Run: headless pygame with SDL's dummy video driver; simulated clock (each Clock.tick advances the game by its frame time, no real sleeping); random seed 0; keys injected as events and as key.get_pressed() state; mouse plan: one left click at the window centre at the start of phase 2, then a move to the lower-right quarter at the start of phase 3.
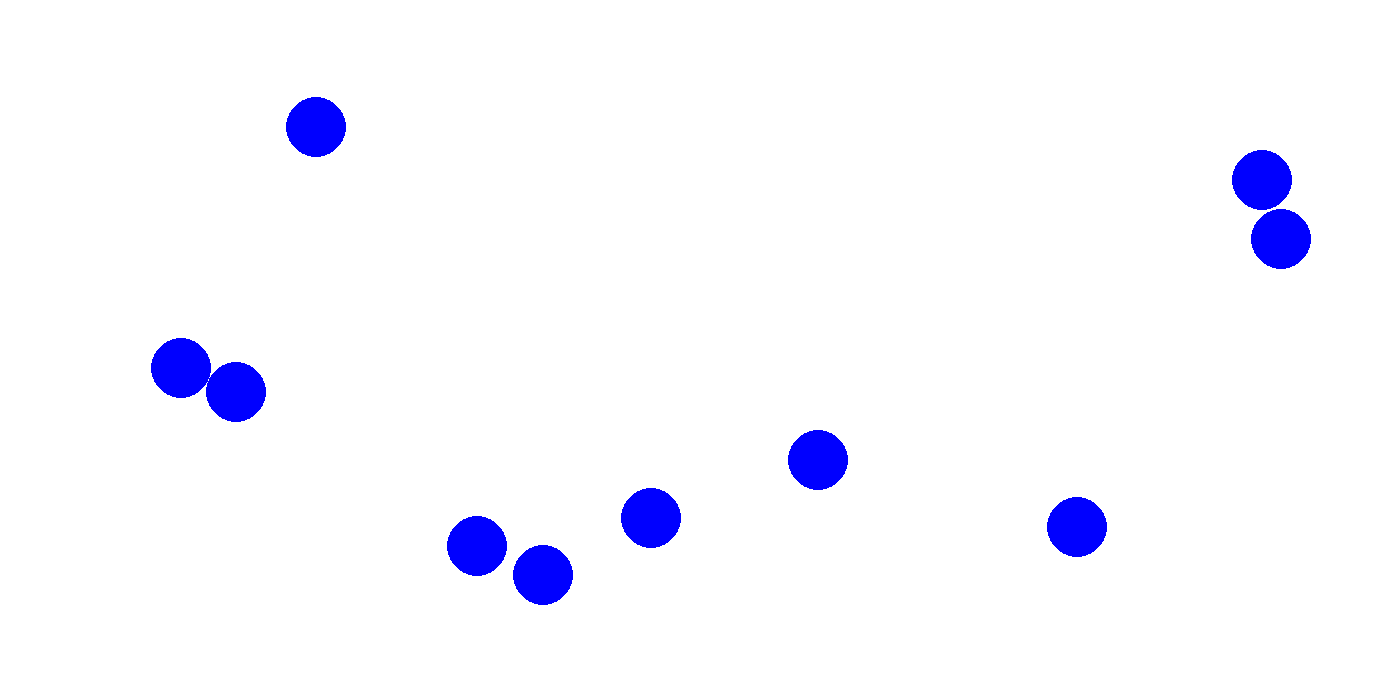
Frame 1 of 4 · flips 1–60 · no input
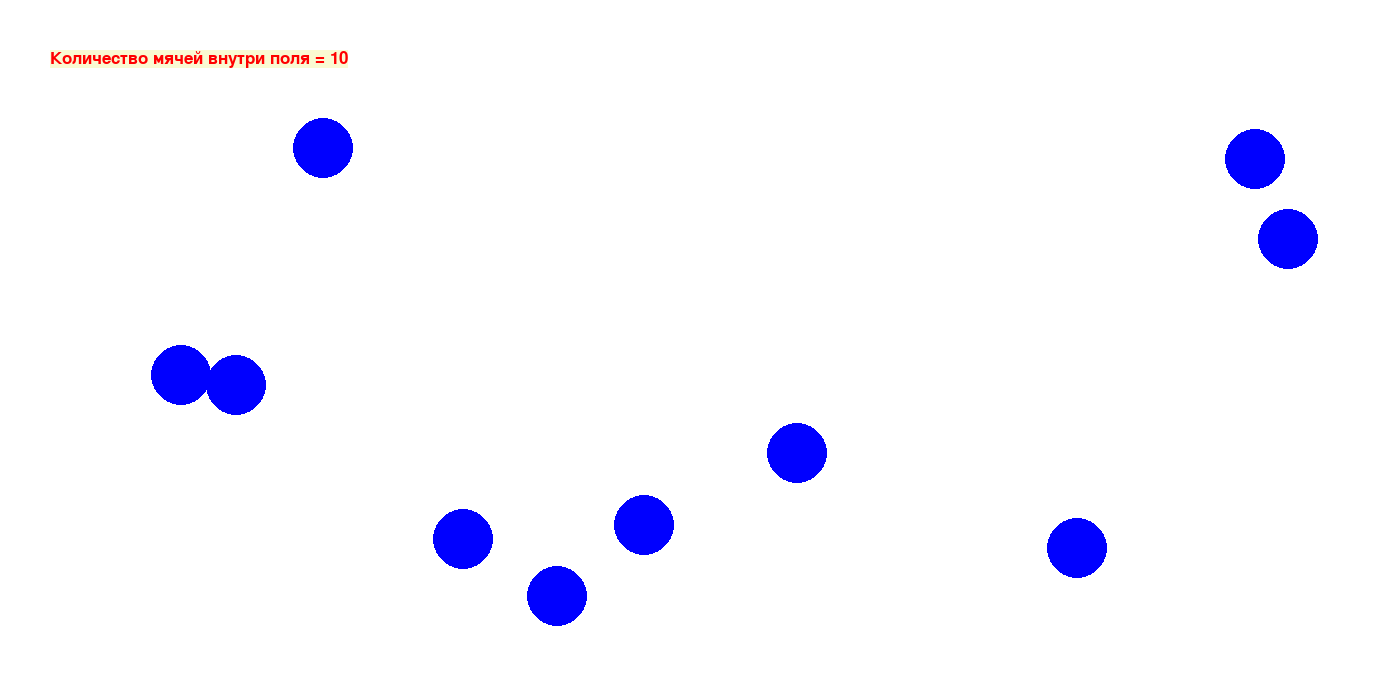
Frame 2 of 4 · flips 61–180 · clicked the window centre · tapped SPACE, RETURN · held RIGHT (→), D
Frame 3 of 4 · flips 181–300 · moved the mouse to the lower-right quarter · held DOWN (↓), S · screen unchanged from frame 2, image omitted
Frame 4 of 4 · flips 301–420 · held LEFT (←), A, UP (↑), W · screen unchanged from frame 3, image omitted

The pygame program that drew these frames:

import pygame
import random
import time


class Ball:
    def __init__(self, display):
        self.display = display
        self.color = pygame.Color('red')
        self.center_x = 100
        self.center_y = 100
        self.radius = 30
        
        self.vx = 2
        self.vy = 2
        
        

    def show(self):
        pygame.draw.circle(self.display, self.color, (self.center_x, self.center_y), self.radius)
        
    def clear(self):
        pygame.draw.circle(self.display, pygame.Color('white'), (self.center_x, self.center_y), self.radius)    
        
    def go(self):
        self.center_x += self.vx
        self.center_y += self.vy
        
    def move(self):
        self.clear()
        self.go()
        self.show() 
        
    def stop(self):
        self.vx = 0
        self.vy = 0     
        
    def is_in_field(ball):
        width, height = display.get_size() 
        if (width - ball.radius) > ball.center_x > ball.radius and (height - ball.radius) > ball.center_y > ball.radius:
            return True 
        return False        


class RandomPointBall(Ball):
    def __init__(self, display):
        super().__init__(display)

        self.color = pygame.Color('blue')
        width, height = display.get_size()
        self.center_x = random.randint(self.radius, width - self.radius)
        self.center_y = random.randint(self.radius, height - self.radius)


class RandomPointMovableBall(RandomPointBall):
    def __init__(self, display):
        super().__init__(display)
        
        self.vx = random.randint(-3, 3)
        self.vy = random.randint(-3, 3)
        
        while self.vx == 0 and self.vy == 0:
            self.vx = random.randint(-3, 3)
            self.vy = random.randint(-3, 3)            
        
def show_text(text):
    font = pygame.font.SysFont('arial', 25)
    text = font.render(text, True,
                      pygame.Color('red'), (250, 250, 210))
    display.blit(text, (50, 50))
            

pygame.init()

width = 1400
height = 700
display = pygame.display.set_mode((width, height))

display.fill(pygame.Color('white'))

balls = []
for i in range(10):
    ball = RandomPointMovableBall(display)
    ball.show()
    balls.append(ball)

pygame.display.flip()


clock = pygame.time.Clock()

counter = 0
while True:
    event_list = pygame.event.get()
    for event in event_list:
        if event.type == pygame.QUIT:
            pygame.quit()

        if event.type == pygame.MOUSEBUTTONDOWN:            
            for ball in balls:
                ball.stop()
                if ball.is_in_field():
                    counter += 1  

        for ball in balls:
            ball.move()
        
        text = f'Количество мячей внутри поля = {counter}'
        show_text(text)
    
    pygame.display.flip()
    clock.tick(60)
